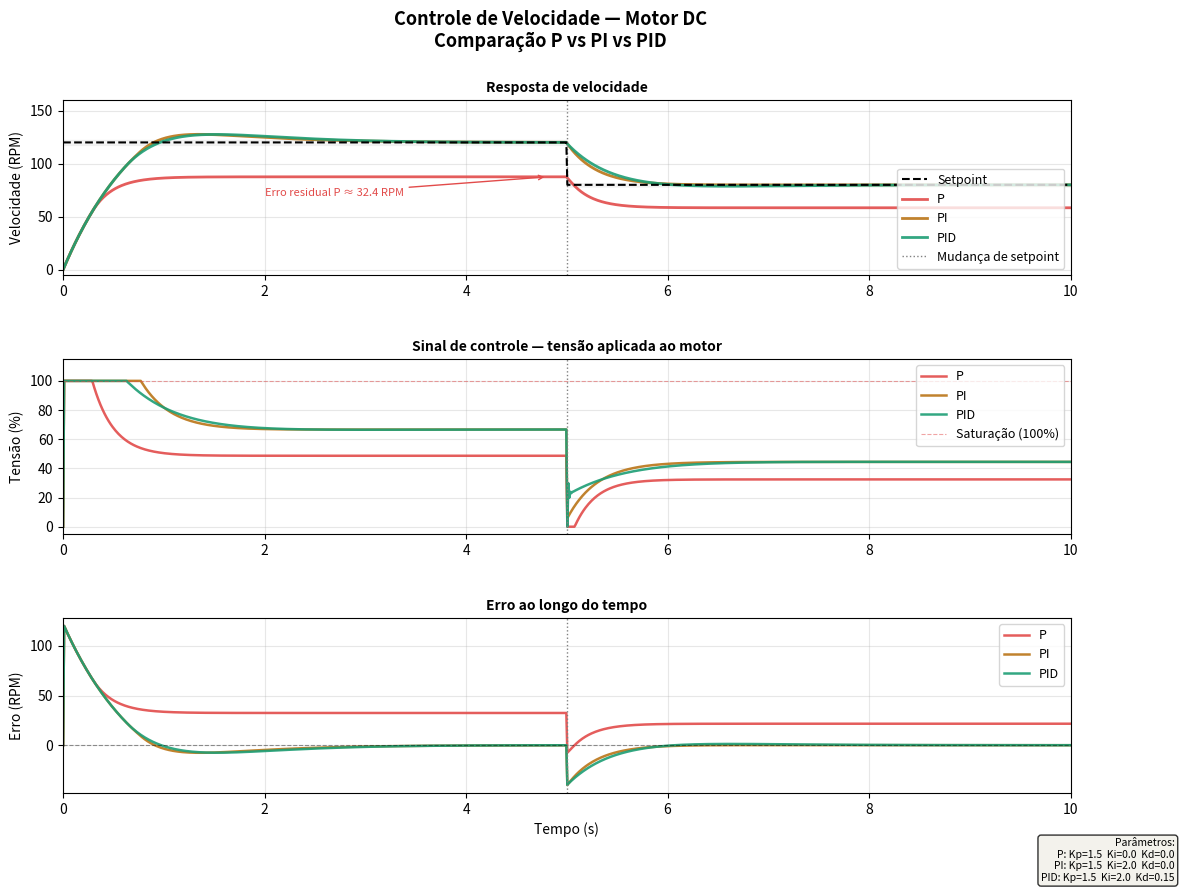

Reproduce this figure in Python.
"""
Simulação de Controle PID — Velocidade de Motor DC
===================================================
Planta: modelo de primeira ordem (motor DC com inércia e atrito)
   G(s) = K / (tau*s + 1)

Compara P vs PI vs PID no mesmo gráfico.

Autor: Lucas Schumacher Salsa
"""

import numpy as np
import matplotlib.pyplot as plt
import matplotlib.gridspec as gridspec

# ── Parâmetros da planta (motor DC) ──────────────────────────────────────────
K   = 1.8    # ganho do motor (RPM por % de tensão aplicada)
tau = 0.8    # constante de tempo (s) — inércia do motor
dt  = 0.01   # passo de simulação (s)
T   = 10.0   # tempo total (s)

# Limites do atuador (0 a 100% de tensão)
u_min =  0.0
u_max = 100.0

# ── Setpoints ─────────────────────────────────────────────────────────────────
# Degrau para 120 RPM em t=0, muda para 80 RPM em t=5s
setpoint_1 = 120.0
setpoint_2 =  80.0
t_mudanca  =   5.0

# ── Configurações dos 3 controladores ────────────────────────────────────────
controladores = {
    "P":   {"Kp": 1.5,  "Ki": 0.0,  "Kd": 0.0},
    "PI":  {"Kp": 1.5,  "Ki": 2.0,  "Kd": 0.0},
    "PID": {"Kp": 1.5,  "Ki": 2.0,  "Kd": 0.15},
}

cores = {
    "P":   "#E24B4A",
    "PI":  "#BA7517",
    "PID": "#1D9E75",
}

# ── Função de simulação ───────────────────────────────────────────────────────
def simular(Kp, Ki, Kd):
    n       = int(T / dt)
    t       = np.linspace(0, T, n)
    rpm     = np.zeros(n)
    u_hist  = np.zeros(n)
    sp_hist = np.zeros(n)
    erro_hist = np.zeros(n)

    rpm[0]   = 0.0
    integral = 0.0
    erro_ant = 0.0

    for i in range(1, n):
        sp = setpoint_1 if t[i] < t_mudanca else setpoint_2
        sp_hist[i] = sp

        erro = sp - rpm[i-1]
        erro_hist[i] = erro

        # Integral com anti-windup
        integral += erro * dt
        if Ki > 0:
            integral = np.clip(integral, u_min / Ki, u_max / Ki)

        derivativo = (erro - erro_ant) / dt

        u = Kp * erro + Ki * integral + Kd * derivativo
        u = np.clip(u, u_min, u_max)

        u_hist[i] = u
        erro_ant  = erro

        # Modelo do motor (Euler)
        dRPM   = (K * u - rpm[i-1]) / tau
        rpm[i] = rpm[i-1] + dRPM * dt

    sp_hist[0] = setpoint_1
    return t, rpm, u_hist, sp_hist, erro_hist

# ── Executa simulações ────────────────────────────────────────────────────────
resultados = {}
for nome, params in controladores.items():
    t, rpm, u, sp, erro = simular(**params)
    resultados[nome] = {"t": t, "rpm": rpm, "u": u, "sp": sp, "erro": erro}

# ── Métricas (fase 1) ─────────────────────────────────────────────────────────
def calcular_metricas(rpm, sp, t):
    idx_fim = int(t_mudanca / dt) - 1
    rpm_f   = rpm[:idx_fim]
    t_f     = t[:idx_fim]

    overshoot  = max(0, (np.max(rpm_f) - sp) / sp * 100)
    erro_final = abs(sp - rpm_f[-1])

    idx_10 = next((i for i, v in enumerate(rpm_f) if v >= 0.1 * sp), None)
    idx_90 = next((i for i, v in enumerate(rpm_f) if v >= 0.9 * sp), None)
    t_subida = round(t_f[idx_90] - t_f[idx_10], 3) if (idx_10 and idx_90) else None

    return overshoot, erro_final, t_subida

print("=" * 62)
print("MÉTRICAS — fase 1 (0 → 120 RPM)")
print(f"{'Controlador':<12} {'Overshoot':>12} {'Erro final':>12} {'T. subida':>10}")
print("-" * 62)
for nome in controladores:
    r = resultados[nome]
    os_, ef, ts = calcular_metricas(r["rpm"], setpoint_1, r["t"])
    ts_str = f"{ts}s" if ts else "N/A"
    print(f"{nome:<12} {os_:>11.2f}%  {ef:>10.4f} RPM  {ts_str:>10}")
print("=" * 62)

# ── Plot ──────────────────────────────────────────────────────────────────────
fig = plt.figure(figsize=(13, 9), facecolor='white')
fig.suptitle('Controle de Velocidade — Motor DC\nComparação P vs PI vs PID',
             fontsize=13, fontweight='bold', y=0.98)

gs = gridspec.GridSpec(3, 1, figure=fig, hspace=0.48)

# Gráfico 1: RPM
ax1 = fig.add_subplot(gs[0])
sp_ref = resultados["PID"]["sp"]
t_ref  = resultados["PID"]["t"]

ax1.plot(t_ref, sp_ref, color='black', linewidth=1.5,
         linestyle='--', label='Setpoint', zorder=5)
for nome, r in resultados.items():
    ax1.plot(r["t"], r["rpm"], color=cores[nome],
             linewidth=2, label=nome, alpha=0.9)

ax1.axvline(t_mudanca, color='gray', linewidth=1,
            linestyle=':', label='Mudança de setpoint')
ax1.fill_between(t_ref, sp_ref * 0.98, sp_ref * 1.02,
                 alpha=0.08, color='gray')

# Anotação erro residual P
idx_p_final = int((t_mudanca - 0.2) / dt)
rpm_p = resultados["P"]["rpm"][idx_p_final]
ax1.annotate(f'Erro residual P ≈ {abs(setpoint_1 - rpm_p):.1f} RPM',
             xy=(t_ref[idx_p_final], rpm_p),
             xytext=(2.0, rpm_p - 18),
             arrowprops=dict(arrowstyle='->', color='#E24B4A'),
             fontsize=8, color='#E24B4A')

ax1.set_ylabel('Velocidade (RPM)', fontsize=10)
ax1.set_title('Resposta de velocidade', fontsize=10, fontweight='bold')
ax1.legend(fontsize=9, loc='lower right')
ax1.set_xlim(0, T)
ax1.set_ylim(-5, 160)
ax1.grid(True, alpha=0.3)

# Gráfico 2: Sinal de controle
ax2 = fig.add_subplot(gs[1])
for nome, r in resultados.items():
    ax2.plot(r["t"], r["u"], color=cores[nome],
             linewidth=1.8, label=nome, alpha=0.9)
ax2.axvline(t_mudanca, color='gray', linewidth=1, linestyle=':')
ax2.axhline(u_max, color='#E24B4A', linewidth=0.8,
            linestyle='--', alpha=0.5, label='Saturação (100%)')
ax2.set_ylabel('Tensão (%)', fontsize=10)
ax2.set_title('Sinal de controle — tensão aplicada ao motor', fontsize=10, fontweight='bold')
ax2.legend(fontsize=9, loc='upper right')
ax2.set_xlim(0, T)
ax2.set_ylim(-5, 115)
ax2.grid(True, alpha=0.3)

# Gráfico 3: Erro
ax3 = fig.add_subplot(gs[2])
for nome, r in resultados.items():
    ax3.plot(r["t"], r["erro"], color=cores[nome],
             linewidth=1.8, label=nome, alpha=0.9)
ax3.axhline(0, color='black', linewidth=0.8, linestyle='--', alpha=0.4)
ax3.axvline(t_mudanca, color='gray', linewidth=1, linestyle=':')
ax3.set_ylabel('Erro (RPM)', fontsize=10)
ax3.set_xlabel('Tempo (s)', fontsize=10)
ax3.set_title('Erro ao longo do tempo', fontsize=10, fontweight='bold')
ax3.legend(fontsize=9)
ax3.set_xlim(0, T)
ax3.grid(True, alpha=0.3)

# Caixa de parâmetros
params_txt = "Parâmetros:\n"
for nome, p in controladores.items():
    params_txt += f"{nome}: Kp={p['Kp']}  Ki={p['Ki']}  Kd={p['Kd']}\n"
fig.text(0.98, 0.01, params_txt.strip(),
         ha='right', va='bottom', fontsize=7.5,
         bbox=dict(boxstyle='round', facecolor='#F1EFE8', alpha=0.8))

plt.savefig('resultado_pid_motor.png', dpi=150,
            bbox_inches='tight', facecolor='white')
plt.close()
print("\nGráfico salvo: resultado_pid_motor.png")
